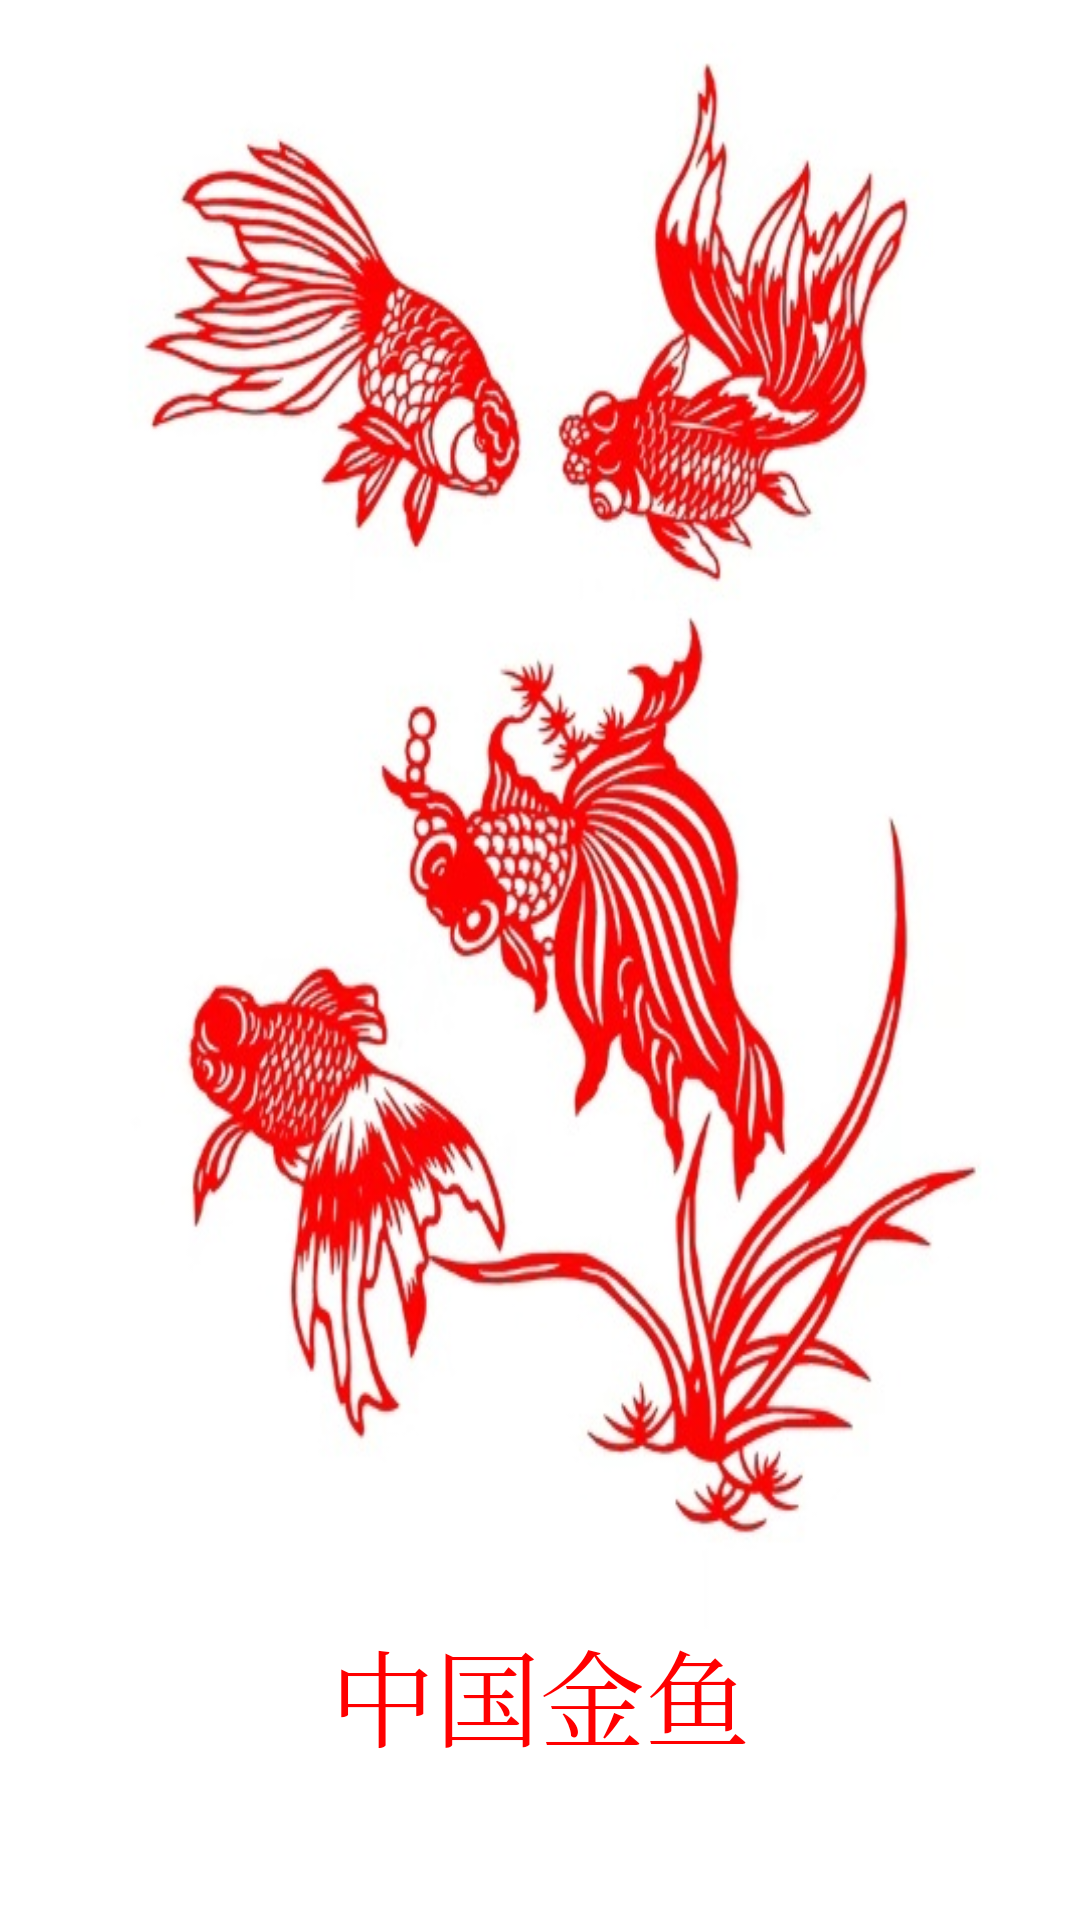

Here is an Android app screen rendered from its layout file. Give the layout XML and the strings, colors and styles it references.
<!-- AndroidManifest.xml: activity theme GoldfishActivityTheme -->
<!-- res/layout/activity_welcome.xml -->
<?xml version="1.0" encoding="utf-8"?>
<android.support.design.widget.CoordinatorLayout
    xmlns:android="http://schemas.android.com/apk/res/android"
    xmlns:app="http://schemas.android.com/apk/res-auto"
    android:layout_width="match_parent"
    android:layout_height="match_parent"
    android:fitsSystemWindows="true">
    <android.support.design.widget.AppBarLayout
        android:id="@+id/appBar"
        android:layout_width="match_parent"
        android:layout_height="match_parent"
        android:fitsSystemWindows="true">
        <android.support.design.widget.CollapsingToolbarLayout
            android:id="@+id/collapsing_toolbar"
            android:layout_width="match_parent"
            android:layout_height="match_parent"
            android:theme="@style/ThemeOverlay.AppCompat.Dark.ActionBar"
            android:fitsSystemWindows="true">
            <RelativeLayout
                android:layout_width="match_parent"
                android:layout_height="match_parent"
                android:fitsSystemWindows="true">
                <ImageView
                    android:id="@+id/iv_entry"
                    android:layout_width="match_parent"
                    android:layout_height="match_parent"
                    android:scaleType="fitXY"
                    android:src="@drawable/welcomimg1"/>
               
                <TextView
                    android:layout_width="match_parent"
                    android:layout_height="wrap_content"
                    android:layout_alignParentBottom="true"
                    android:layout_marginBottom="50dp"
                    android:gravity="center"
                    android:text="中国金鱼"
                    android:fontFamily="serif"
                    android:textColor="@color/red"
                    android:textSize="35sp"/>
            </RelativeLayout>
        </android.support.design.widget.CollapsingToolbarLayout>
    </android.support.design.widget.AppBarLayout>
</android.support.design.widget.CoordinatorLayout>
<!-- resources referenced by this layout -->
<resources>
  <color name="red">#FF0000</color>
  <!-- drawable welcomimg1: jpg bitmap (drawable, 95542 bytes) -->
  <!-- drawable welcomimg_bg (drawable) -->
  <?xml version="1.0" encoding="utf-8"?>
  <shape xmlns:android="http://schemas.android.com/apk/res/android">
  
      <gradient
          android:angle="45"
          android:startColor="@color/white"
          android:endColor="@android:color/transparent"
          />
  
  </shape>
  <style name="GoldfishActivityTheme" parent="AppTheme" />
  <color name="white">#ffffffff</color>
  <style name="AppTheme" parent="Theme.AppCompat.Light.NoActionBar">
          <item name="colorPrimary">@color/colorPrimary</item>
          <item name="colorPrimaryDark">@color/colorPrimaryDark</item>
          <item name="colorAccent">@color/colorAccent</item>
      </style>
  <color name="colorPrimary">#F36838</color>
  <color name="colorPrimaryDark">#E65300</color>
  <color name="colorAccent">#FF4081</color>
</resources>
